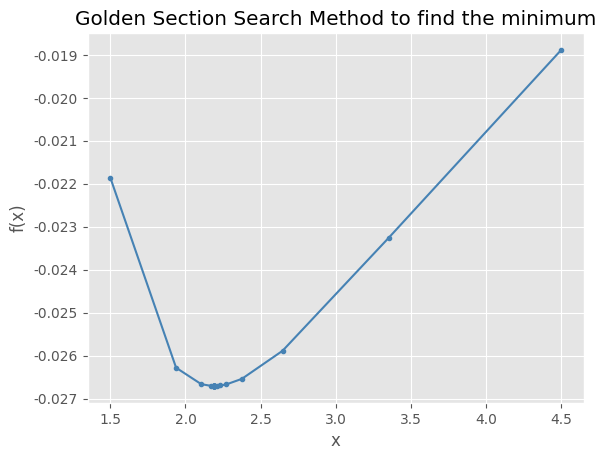

This chart was generated by the following Python code:
# from sympy import *
import math
import matplotlib.pyplot as plt

# objective function
def func(x):
    A = - 1 / (x - 1) ** 2 * (math.log(x) - 2 * (x - 1) / (x + 1))
    return A

# Golden Section Method iteration
def iteration(a,b,dx):
    x_values = []
    x_values.append(a)
    x_values.append(b)
    i = 0
    while True:
        i += 1
        x1 = b - 0.618*(b-a) # 0.618 * a + (1 - 0.618) * b
        x2 = a + 0.618*(b-a) # 0.618 * b + (1 - 0.618) * a
        f1 = func(x1)
        f2 = func(x2)
        if f1 < f2:
            b = x2
            x_values.append(x2)
        else:
            a = x1
            x_values.append(x1)
        if (b - a) <= dx:
            final_x = 0.5 * (a + b)
            print("Golden Section Method converges in", i, "steps, with accuracy", (b - a))
            print("final derivative value", final_x, ", final objective function value", func(final_x))
            break
    draw(x_values)

# draw the plot
def draw(x_values):
    #设置绘图风格
    plt.style.use('ggplot')
    #处理中文乱码
    plt.rcParams['font.sans-serif'] = ['Microsoft YaHei']
    #坐标轴负号的处理
    plt.rcParams['axes.unicode_minus'] = False
    #横坐标是区间
    #纵坐标是函数值
    y_values = []
    x_values.sort()  #默认列表中的元素从小到大排列
    for x in x_values:
        y_values.append(func(x))
    #绘制折线图
    plt.plot(x_values,
             y_values,
             color = 'steelblue', # 折线颜色
             marker = 'o', # 折线图中添加圆点
             markersize = 3, # 点的大小
             )
    # 修改x轴和y轴标签
    plt.xlabel('x')
    plt.ylabel('f(x)')
    # 添加图形标题
    plt.title('Golden Section Search Method to find the minimum')
    # 显示图形
    plt.show()

if __name__ == '__main__':
    a = 1.5  # 区间下限
    b = 4.5  # 区间上限
    dx = 0.00001  # 迭代精度
    iteration(a, b, dx)
